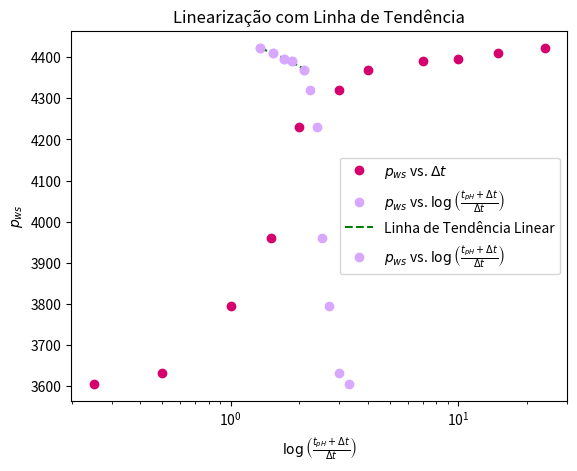

Recreate this plot in Python.
import numpy as np
import matplotlib.pyplot as plt
import math as mt
import pandas as pd

pwf = 3535 #psia
mi_o = 0.75 # cp
B_o = 1.25 # RB/STB
ct = 2.4*10**-5 # psia^-1
phi = 0.20
h = 50 # ft
rw = 0.50 # ft
c2_americano = 141.2

q = [450, 600, 500]
t_q = [7, 4, 10]

delta_t = [0.25, 0.50, 1.0, 1.50, 2, 3, 4, 7, 10, 15,24]

pws = [3605, 3632, 3795, 3960, 4230, 4320, 4370, 4390, 4395, 4410, 4422]

delta_te = [2026.60, 1013.80, 507.40, 338.60, 254.20, 169.80, 127.60, 73.34, 51.64, 34.76, 22.10]

plt.plot(delta_t, pws, marker='o', linestyle='', color='#D5006D', label=r'$p_{ws}$ vs. $\Delta t$')
plt.xlabel(r'$\Delta t$')
plt.ylabel(r'$p_{ws}$')
plt.title(r'$P_{ws}$ vs. $\Delta t$')
plt.legend()
plt.show()

for i in range(len(q)):
    tpH = (24*((450*7) + (600*4) + (500*10)))/(500)
print('tpH', tpH)

list_log_eixo_x = np.log10(delta_te)
print('log', list_log_eixo_x)

plt.semilogx(list_log_eixo_x, pws, marker='o', linestyle='', color='#D8A7FF', label=r'$p_{ws}$ vs. $\log\left(\frac{t_{pH} + \Delta t}{\Delta t}\right)$')
plt.xlabel(r'$\log\left(\frac{t_{pH} + \Delta t}{\Delta t}\right)$')
plt.ylabel(r'$p_{ws}$')
plt.title(r'Gráfico de $p_{ws}$ vs. $\log\left(\frac{t_{pH} + \Delta t}{\Delta t}\right)$')
plt.legend()
plt.show()

list_selecao = [2.10585067, 1.86534091, 1.71298623, 1.54107977, 1.34439227]
print(len(list_selecao))
pws_selecao = [4370, 4390, 4395, 4410, 4422]
print(len(pws_selecao))

# ajustando uma linha de tendência no gráfico semilog:
grau = 1
coeffs = np.polyfit(list_selecao, pws_selecao, grau)
coef_angular = coeffs[0]
print('Coeficiente Angular:', coef_angular)
tendencia = np.poly1d(coeffs)
x_tendencia = np.linspace(min(list_selecao), max(list_selecao), 100)
plt.plot(x_tendencia, tendencia(x_tendencia), color='green', linestyle='dashed', label='Linha de Tendência Linear')
plt.semilogx(list_selecao, pws_selecao, marker='o', linestyle='', color='#D8A7FF', label=r'$p_{ws}$ vs. $\log\left(\frac{t_{pH} + \Delta t}{\Delta t}\right)$')
plt.title('Linearização com Linha de Tendência')
plt.legend()
plt.xlabel(r'$\log\left(\frac{t_{pH} + \Delta t}{\Delta t}\right)$')
plt.ylabel(r'$p_{ws}$')
plt.show()

# cálculo da permeabilidade:

k = 1.151 * (c2_americano*500*B_o*mi_o)/(abs(coef_angular)*h)
print('permeabilidade', k)

# cálculo do fator de película:

for i in range(len(delta_t)):
    j = delta_t[i]
    if j == 1.0:
        p1 = pws[i]
    else:
        pass

s = 1.151*(((p1-pwf)/coef_angular) - (np.log10((k)/(phi*mi_o*ct*(rw**2)))) + 3.23)
print('s', s)

# cálculo do delta_ps:

delta_ps = 0.8686*coef_angular*s
print('delta_ps', delta_ps)

# cálculo do raio efetivo:

rwa = rw*np.exp(-s)
print('rwa', rwa)